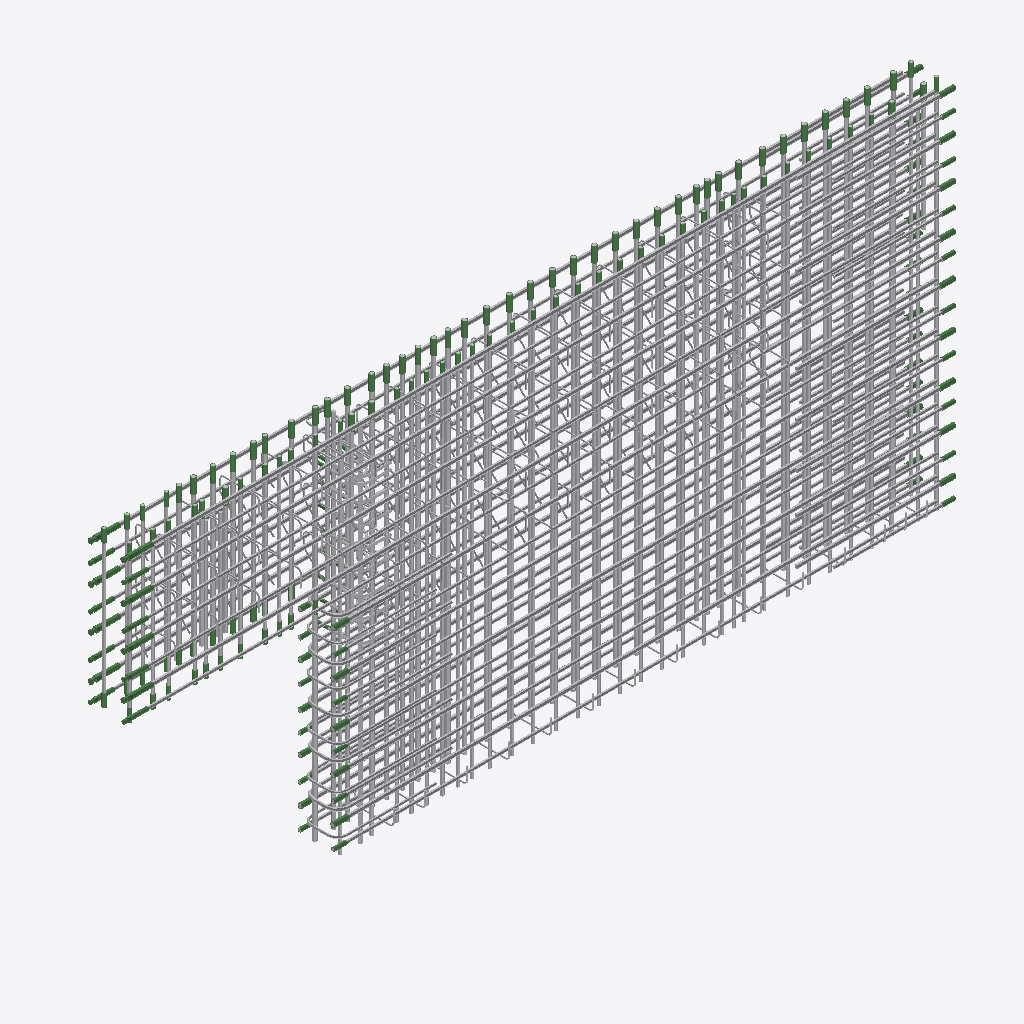
Isometric view of an IFC building model (IFC-SPF (STEP), schema IFC2X3, length unit millimetre), seen from the south-west, elements coloured by IFC class (only those large enough to see are counted): 302 other elements (light grey), 98 beams (green).
Extent 7.9 m × 0.6 m × 3.6 m (x, y, z). Storeys (1): Undefined at 0.00 m. Elements (546): 332 IfcReinforcingBar, 214 IfcBeam.

HEADER;
FILE_DESCRIPTION(('ViewDefinition [CoordinationView]'),'2;1');
FILE_NAME('','2026-02-16T09:13:29',(''),(''),'IfcOpenShell 0.8.0','IfcOpenShell 0.8.0','');
FILE_SCHEMA(('IFC2X3'));
ENDSEC;
DATA;
#23=IFCPROJECT('0G2p_1nwT7Y$YlpYfWVppP',#6,'Nom du Projet',$,$,$,$,(#12),#22);
#504=IFCSITE('1z35zPTTJjtcuUNDPm4ql0',#513,'Undefined',$,$,#512,$,$,.ELEMENT.,(0,0,0),(0,0,0),0.0,$,$);
#494=IFCBUILDING('3StgNYAQSrMyP2GJPe_r2Y',#503,'Undefined',$,$,#502,$,$,.ELEMENT.,$,$,#493);
#483=IFCBUILDINGSTOREY('1V18qbdRqt6bp4e8u0FPTa',#492,'Undefined',$,$,#491,$,$,.ELEMENT.,0.0);
#18481=IFCREINFORCINGBAR('2t0jGl7q3vd4VCr2FlkFoG',#18493,'N1-CPLR_4',',21559',$,#18492,#18480,'ID69705563-0000-251a-3137-363839383130',$,37.0,0.0,$,.NOTDEFINED.,$);
#7631=IFCREINFORCINGBAR('1Hr_sABN6bbOc0hwz1eKz4',#7649,'N1-CPLR_1',',21550',$,#7648,#7630,'ID69705563-0000-251a-3137-363839383130',$,37.0,0.0,$,.NOTDEFINED.,$);
#15701=IFCREINFORCINGBAR('1GcrN06oGiMQBmQEIvkzG6',#15713,'N1-CPLR_2',',21553',$,#15712,#15700,'ID69705563-0000-251a-3137-363839383130',$,37.0,0.0,$,.NOTDEFINED.,$);
#10247=IFCREINFORCINGBAR('19x44qclNnLZ_auE4mqqK5',#10259,'N1-CPLR_3',',21556',$,#10258,#10246,'ID69705563-0000-251a-3137-363839383130',$,37.0,0.0,$,.NOTDEFINED.,$);
#3798=IFCREINFORCINGBAR('3GtoZ8PI$G1tEedEqqpZDs',#3830,'N1-CPLR_3',',21577',$,#3829,#3797,'ID69705563-0000-2518-3137-363839383130',$,29.0,0.0,$,.NOTDEFINED.,$);
#13368=IFCREINFORCINGBAR('2QTP9pmThWg3ongJZdZGJO',#13380,'N1-CPLR_4',',21580',$,#13379,#13367,'ID69705563-0000-2518-3137-363839383130',$,29.0,0.0,$,.NOTDEFINED.,$);
#10272=IFCREINFORCINGBAR('01uWyzSsdQhfLx76E2MRHI',#10284,'N1-CPLR_2',',21574',$,#10283,#10271,'ID69705563-0000-2518-3137-363839383130',$,29.0,0.0,$,.NOTDEFINED.,$);
#16661=IFCREINFORCINGBAR('3tmrZimvlu_DKRQZRIdtBU',#16673,'N1-CPLR_1',',21571',$,#16672,#16660,'ID69705563-0000-2518-3137-363839383130',$,29.0,0.0,$,.NOTDEFINED.,$);
#3669=IFCREINFORCINGBAR('36o1crsT4ZxRJquS6MRDbl',#3687,'N1-CPLR_4',',22113',$,#3686,#3668,'ID69705563-0000-1ba6-3137-363839373732',$,37.0,0.0,$,.NOTDEFINED.,$);
#17212=IFCREINFORCINGBAR('1huGr7_qq4FbPz1OfGEFHa',#17224,'N1-CPLR_1',',22104',$,#17223,#17211,'ID69705563-0000-1ba6-3137-363839373732',$,37.0,0.0,$,.NOTDEFINED.,$);
#17782=IFCREINFORCINGBAR('1tDPdSzZPvUt26k0Q_qkeO',#17794,'N1-CPLR_2',',22107',$,#17793,#17781,'ID69705563-0000-1ba6-3137-363839373732',$,37.0,0.0,$,.NOTDEFINED.,$);
#11764=IFCREINFORCINGBAR('33_BD68DzhtiWuvadUuAvF',#11776,'N1-CPLR_3',',22110',$,#11775,#11763,'ID69705563-0000-1ba6-3137-363839373732',$,37.0,0.0,$,.NOTDEFINED.,$);
#14238=IFCREINFORCINGBAR('3PcmIV8fRvnBBue4aM1iA5',#14250,'N1-CPLR_5',',22114',$,#14249,#14237,'ID69705563-0000-1ba6-3137-363839373732',$,37.0,0.0,$,.NOTDEFINED.,$);
#7943=IFCREINFORCINGBAR('3fmFnwOseCf5XuT9JLLLcG',#7955,'F1-CPLR_4',',21601',$,#7954,#7942,'ID69705563-0000-2356-3137-363839373834',$,37.0,0.0,$,.NOTDEFINED.,$);
#4902=IFCREINFORCINGBAR('0uUnyrokLka2A6_WQyDda2',#4924,'N1-CPLR_4',',277818',$,#4923,#4901,'ID5f1670b2-0000-076a-3135-393533323334',$,29.0,0.0,$,.NOTDEFINED.,$);
#6968=IFCREINFORCINGBAR('1DaC$RhzuEIFt4osOl_HpZ',#6980,'N1-CPLR_2',',277812',$,#6979,#6967,'ID5f1670b2-0000-076a-3135-393533323334',$,29.0,0.0,$,.NOTDEFINED.,$);
#13818=IFCREINFORCINGBAR('3hzJhWWcovFUK$mdH3Ru5c',#13830,'N1-CPLR_5',',277819',$,#13829,#13817,'ID5f1670b2-0000-076a-3135-393533323334',$,29.0,0.0,$,.NOTDEFINED.,$);
#16348=IFCREINFORCINGBAR('2ShWtwjmb4DH_zz01nuf_2',#16360,'N1-CPLR_3',',277815',$,#16359,#16347,'ID5f1670b2-0000-076a-3135-393533323334',$,29.0,0.0,$,.NOTDEFINED.,$);
#18218=IFCREINFORCINGBAR('0USNDHxNiLOFTspeDpqhG2',#18230,'N1-CPLR_1',',277809',$,#18229,#18217,'ID5f1670b2-0000-076a-3135-393533323334',$,29.0,0.0,$,.NOTDEFINED.,$);
#17909=IFCREINFORCINGBAR('0Lr_QqtephxKIgMeYhHKt9',#17921,'F1-CPLR_4',',21621',$,#17920,#17908,'ID69705563-0000-2354-3137-363839373834',$,29.0,0.0,$,.NOTDEFINED.,$);
#11789=IFCREINFORCINGBAR('04unHtdU2pOI2oc4w4WfLj',#11801,'F1-CPLR_1',',21592',$,#11800,#11788,'ID69705563-0000-2356-3137-363839373834',$,37.0,0.0,$,.NOTDEFINED.,$);
#11996=IFCREINFORCINGBAR('0M0___OY6JjP3U9WKjRs9g',#12008,'F1-CPLR_1',',277882',$,#12007,#11995,'ID5f1670b2-0000-071c-3135-393533323333',$,37.0,0.0,$,.NOTDEFINED.,$);
#3986=IFCREINFORCINGBAR('1FZhBz3PJUpKbmLnsWDtex',#4015,'F1-CPLR_2',',21595',$,#4014,#3985,'ID69705563-0000-2356-3137-363839373834',$,37.0,0.0,$,.NOTDEFINED.,$);
#14499=IFCREINFORCINGBAR('36Fyq1zAE5UwBb6Frs_U6h',#14511,'F1-CPLR_3',',21598',$,#14510,#14498,'ID69705563-0000-2356-3137-363839373834',$,37.0,0.0,$,.NOTDEFINED.,$);
#14315=IFCREINFORCINGBAR('0FXl40FPe1P7md3tr0E$XZ',#14327,'F2-CPLR_6',',17262',$,#14326,#14314,'ID697898ba-0000-03d9-3137-363935373733',$,37.0,0.0,$,.NOTDEFINED.,$);
#16686=IFCREINFORCINGBAR('3CFn$1q3H8KtcDkAR01Aww',#16698,'F1-CPLR_2',',277885',$,#16697,#16685,'ID5f1670b2-0000-071c-3135-393533323333',$,37.0,0.0,$,.NOTDEFINED.,$);
#10297=IFCREINFORCINGBAR('191uZwY6P5EfMsbjP9vt3W',#10309,'F1-CPLR_3',',277888',$,#10308,#10296,'ID5f1670b2-0000-071c-3135-393533323333',$,37.0,0.0,$,.NOTDEFINED.,$);
#15278=IFCREINFORCINGBAR('3QgmuichbBji7PWBhBO3Ym',#15290,'F1-CPLR_2',',21615',$,#15289,#15277,'ID69705563-0000-2354-3137-363839373834',$,29.0,0.0,$,.NOTDEFINED.,$);
#11686=IFCREINFORCINGBAR('31Soy940foN04q5WMGDs9Y',#11698,'F2-CPLR_4',',17256',$,#11697,#11685,'ID697898ba-0000-03d9-3137-363935373733',$,37.0,0.0,$,.NOTDEFINED.,$);
#9771=IFCREINFORCINGBAR('1TH03envX_ygLVUbUMZw8U',#9783,'F1-CPLR_3',',21618',$,#9782,#9770,'ID69705563-0000-2354-3137-363839373834',$,29.0,0.0,$,.NOTDEFINED.,$);
#2919=IFCREINFORCINGBAR('0ge4pwhfh7y9eOhpOXhMb$',#2947,'F1-CPLR_4',',277891',$,#2946,#2918,'ID5f1670b2-0000-071c-3135-393533323333',$,37.0,0.0,$,.NOTDEFINED.,$);
#10833=IFCREINFORCINGBAR('2YHCGolwLLFlxOrymWiku$',#10845,'F2-CPLR_16',',17292',$,#10844,#10832,'ID697898ba-0000-03d9-3137-363935373733',$,37.0,0.0,$,.NOTDEFINED.,$);
#9269=IFCREINFORCINGBAR('1LlYCS4M37UCFF74HWQW3J',#9281,'F2-CPLR_14',',17286',$,#9280,#9268,'ID697898ba-0000-03d9-3137-363935373733',$,37.0,0.0,$,.NOTDEFINED.,$);
#5988=IFCREINFORCINGBAR('2j3gDb6PCcNsGlTyyU3drr',#6000,'F2-CPLR_12',',17280',$,#5999,#5987,'ID697898ba-0000-03d9-3137-363935373733',$,37.0,0.0,$,.NOTDEFINED.,$);
#11443=IFCREINFORCINGBAR('2LTu0dyATB$NL6$$DDG34B',#11455,'F2-CPLR_23',',17313',$,#11454,#11442,'ID697898ba-0000-03d9-3137-363935373733',$,37.0,0.0,$,.NOTDEFINED.,$);
#7692=IFCREINFORCINGBAR('1pSk5zufofCAv4N8hAXvSL',#7704,'F2-CPLR_7',',17265',$,#7703,#7691,'ID697898ba-0000-03d9-3137-363935373733',$,37.0,0.0,$,.NOTDEFINED.,$);
#12999=IFCREINFORCINGBAR('3MkrJHX_FRDLC9DC0yy8Jo',#13011,'F2-CPLR_18',',17298',$,#13010,#12998,'ID697898ba-0000-03d9-3137-363935373733',$,37.0,0.0,$,.NOTDEFINED.,$);
#16934=IFCREINFORCINGBAR('1r22gVFD3_XY3rPukZ9EL2',#16946,'F1-CPLR_2',',277860',$,#16945,#16933,'ID5f1670b2-0000-071e-3135-393533323333',$,29.0,0.0,$,.NOTDEFINED.,$);
#16161=IFCREINFORCINGBAR('0Y0bChDnxYjwLMoIP30EKR',#16173,'F1-CPLR_3',',277863',$,#16172,#16160,'ID5f1670b2-0000-071e-3135-393533323333',$,29.0,0.0,$,.NOTDEFINED.,$);
#9154=IFCREINFORCINGBAR('0RDy8taTH9KfHkyfa9uawK',#9166,'F2-CPLR_21',',17307',$,#9165,#9153,'ID697898ba-0000-03d9-3137-363935373733',$,37.0,0.0,$,.NOTDEFINED.,$);
#17490=IFCREINFORCINGBAR('1hwS$h0d8SbeABy4Lniuj0',#17502,'F2-CPLR_15',',17289',$,#17501,#17489,'ID697898ba-0000-03d9-3137-363935373733',$,37.0,0.0,$,.NOTDEFINED.,$);
#14844=IFCREINFORCINGBAR('3W64Cv38RK54QFvIT_TXOS',#14856,'F2-CPLR_13',',17283',$,#14855,#14843,'ID697898ba-0000-03d9-3137-363935373733',$,37.0,0.0,$,.NOTDEFINED.,$);
#17441=IFCREINFORCINGBAR('2LzQbXz1nxbAdQTIM2H9Kn',#17453,'N2-CPLR_2',',17451',$,#17452,#17440,'ID697898ba-0000-039b-3137-363935373638',$,29.0,0.0,$,.NOTDEFINED.,$);
#5396=IFCREINFORCINGBAR('0fZJaofkBweK7TUtlqcd7J',#5408,'F2-CPLR_5',',17259',$,#5407,#5395,'ID697898ba-0000-03d9-3137-363935373733',$,37.0,0.0,$,.NOTDEFINED.,$);
#9477=IFCREINFORCINGBAR('3MT25jMC2QdjiPwNB8zxHz',#9495,'F1-CPLR_4',',277866',$,#9494,#9476,'ID5f1670b2-0000-071e-3135-393533323333',$,29.0,0.0,$,.NOTDEFINED.,$);
#1047=IFCREINFORCINGBAR('1$w3AYcr5PEltVHPAujHDO',#1099,'N2-CPLR_4',',17457',$,#1098,#1046,'ID697898ba-0000-039b-3137-363935373638',$,29.0,0.0,$,.NOTDEFINED.,$);
#3539=IFCREINFORCINGBAR('1yqgFXQcZSv3PGZ1fBwSUi',#3551,'F2-CPLR_17',',17295',$,#3550,#3538,'ID697898ba-0000-03d9-3137-363935373733',$,37.0,0.0,$,.NOTDEFINED.,$);
#12865=IFCREINFORCINGBAR('0bnn0V0ReQIVYgHsfyWjVR',#12877,'F2-CPLR_25',',17319',$,#12876,#12864,'ID697898ba-0000-03d9-3137-363935373733',$,37.0,0.0,$,.NOTDEFINED.,$);
#3141=IFCREINFORCINGBAR('2Muj3whd8PwHlvITQ8FOl3',#3168,'F2-CPLR_24',',17316',$,#3167,#3140,'ID697898ba-0000-03d9-3137-363935373733',$,37.0,0.0,$,.NOTDEFINED.,$);
#12290=IFCREINFORCINGBAR('03HBtuii03s9reB8OUL47B',#12302,'F1-CPLR_1',',277857',$,#12301,#12289,'ID5f1670b2-0000-071e-3135-393533323333',$,29.0,0.0,$,.NOTDEFINED.,$);
#18736=IFCREINFORCINGBAR('1shmo25QlPqGeuhSjPLw4N',#18748,'F2-CPLR_3',',17253',$,#18747,#18735,'ID697898ba-0000-03d9-3137-363935373733',$,37.0,0.0,$,.NOTDEFINED.,$);
#13638=IFCREINFORCINGBAR('35_nwxhrrj99R6uzSrje$x',#13650,'F1-CPLR_5',',277869',$,#13649,#13637,'ID5f1670b2-0000-071e-3135-393533323333',$,29.0,0.0,$,.NOTDEFINED.,$);
#1489=IFCREINFORCINGBAR('1fPZNJUWfDcbFnngcobU2b',#1514,'N2-CPLR',$,$,#1513,#1488,'ID6979a509-0000-1178-3137-363935383239',$,29.0,0.0,$,.NOTDEFINED.,$);
#12890=IFCREINFORCINGBAR('2tz3qyyhTZtws4a7tS1E$r',#12902,'N2-CPLR_16',',17493',$,#12901,#12889,'ID697898ba-0000-039b-3137-363935373638',$,29.0,0.0,$,.NOTDEFINED.,$);
#12814=IFCREINFORCINGBAR('04dvCgcvAsM6kfJNLtLGe_',#12826,'N2-CPLR_12',',17481',$,#12825,#12813,'ID697898ba-0000-039b-3137-363935373638',$,29.0,0.0,$,.NOTDEFINED.,$);
#3256=IFCREINFORCINGBAR('1kiVIZCgVSbs9aMtDYxBms',#3268,'N2-CPLR_15',',17490',$,#3267,#3255,'ID697898ba-0000-039b-3137-363935373638',$,29.0,0.0,$,.NOTDEFINED.,$);
#17187=IFCREINFORCINGBAR('0_POfBi4sHDQo6lEgYbXW1',#17199,'N2-CPLR_9',',17472',$,#17198,#17186,'ID697898ba-0000-039b-3137-363935373638',$,29.0,0.0,$,.NOTDEFINED.,$);
#3085=IFCREINFORCINGBAR('1DSzMjvJE4LkAFPRTGOUyb',#3097,'N2-CPLR_11',',17478',$,#3096,#3084,'ID697898ba-0000-039b-3137-363935373638',$,29.0,0.0,$,.NOTDEFINED.,$);
#12974=IFCREINFORCINGBAR('2Yu30ez3192DT2qrfyRXd_',#12986,'N2-CPLR_5',',17460',$,#12985,#12973,'ID697898ba-0000-039b-3137-363935373638',$,29.0,0.0,$,.NOTDEFINED.,$);
#14687=IFCREINFORCINGBAR('06ccxW8XUCwXIyQBvz_MEQ',#14699,'N2-CPLR_7',',17466',$,#14698,#14686,'ID697898ba-0000-039b-3137-363935373638',$,29.0,0.0,$,.NOTDEFINED.,$);
#5491=IFCREINFORCINGBAR('239qOx9TsIW0G18Uj4cB7t',#5503,'N2-CPLR_13',',17484',$,#5502,#5490,'ID697898ba-0000-039b-3137-363935373638',$,29.0,0.0,$,.NOTDEFINED.,$);
#10510=IFCREINFORCINGBAR('08oTJccyMNnJf7RZQA1hEY',#10522,'N2-CPLR_10',',17475',$,#10521,#10509,'ID697898ba-0000-039b-3137-363935373638',$,29.0,0.0,$,.NOTDEFINED.,$);
#7387=IFCREINFORCINGBAR('2$rkzdEy3qmmmWWKlBpnBQ',#7399,'N2-CPLR_17',',17496',$,#7398,#7386,'ID697898ba-0000-039b-3137-363935373638',$,29.0,0.0,$,.NOTDEFINED.,$);
#15352=IFCREINFORCINGBAR('1QSEXa7H6duz7QVM_w0XLU',#15364,'N2-CPLR_14',',17487',$,#15363,#15351,'ID697898ba-0000-039b-3137-363935373638',$,29.0,0.0,$,.NOTDEFINED.,$);
#5825=IFCREINFORCINGBAR('3Vb7OQeUqREp8WXL5WWdH_',#5837,'N2-CPLR_6',',17463',$,#5836,#5824,'ID697898ba-0000-039b-3137-363935373638',$,29.0,0.0,$,.NOTDEFINED.,$);
#16880=IFCREINFORCINGBAR('044YI8Fp6lOQ939RgfiTvm',#16892,'N2-CPLR_20',',17505',$,#16891,#16879,'ID697898ba-0000-039b-3137-363935373638',$,29.0,0.0,$,.NOTDEFINED.,$);
#11415=IFCREINFORCINGBAR('2TPQF_vWkh3bgJU7kGfjlQ',#11430,'F2-CPLR',$,$,#11429,#11414,'ID697cd423-0000-0663-3137-363938333939',$,37.0,0.0,$,.NOTDEFINED.,$);
#13973=IFCREINFORCINGBAR('252uKdAsIZmYzWX3EXAB$x',#14000,'N2',$,$,#13999,#13972,'ID697cd423-0000-0637-3137-363938333939',$,37.0,0.0,$,.NOTDEFINED.,$);
#15220=IFCREINFORCINGBAR('38IE4v3XvtupNen8kvC2vW',#15239,'F2',$,$,#15238,#15219,'ID697cd423-0000-0635-3137-363938333939',$,37.0,0.0,$,.NOTDEFINED.,$);
#7024=IFCREINFORCINGBAR('1jG6uFTsk8SvSHoIJfQVHc',#7042,'F1-CPLR_1',',21612',$,#7041,#7023,'ID69705563-0000-2354-3137-363839373834',$,29.0,0.0,$,.NOTDEFINED.,$);
#8957=IFCREINFORCINGBAR('0fu9CPnNgqTq3N5WDZkCYE',#8969,'N2-CPLR_19',',17502',$,#8968,#8956,'ID697898ba-0000-039b-3137-363935373638',$,29.0,0.0,$,.NOTDEFINED.,$);
#15491=IFCREINFORCINGBAR('03UTkJ0RbrfbcNWf9EI0I$',#15503,'N2-CPLR_18',',17499',$,#15502,#15490,'ID697898ba-0000-039b-3137-363935373638',$,29.0,0.0,$,.NOTDEFINED.,$);
#12399=IFCREINFORCINGBAR('2ZtmXrJNhI$GLGBS45Y8ie',#12411,'F1-CPLR_5',',277892',$,#12410,#12398,'ID5f1670b2-0000-071c-3135-393533323333',$,37.0,0.0,$,.NOTDEFINED.,$);
#17932=IFCREINFORCINGBAR('1dH_kjaONkSlM9uD3AydOu',#17947,'N2-CPLR',$,$,#17946,#17931,'ID697cd423-0000-0c57-3137-363938343034',$,37.0,0.0,$,.NOTDEFINED.,$);
#11225=IFCREINFORCINGBAR('0f1h9Y8q7$Tz2pe7bM0gDG',#11237,'N2-CPLR_21',',17508',$,#11236,#11224,'ID697898ba-0000-039b-3137-363935373638',$,29.0,0.0,$,.NOTDEFINED.,$);
#5850=IFCREINFORCINGBAR('0l_aH2DdaooYz9Kn56N_Lf',#5862,'F2-CPLR_19',',17301',$,#5861,#5849,'ID697898ba-0000-03d9-3137-363935373733',$,37.0,0.0,$,.NOTDEFINED.,$);
#16711=IFCREINFORCINGBAR('0iI9KXoXKsrrIO_D$4KIqA',#16723,'F2-CPLR_8',',17268',$,#16722,#16710,'ID697898ba-0000-03d9-3137-363935373733',$,37.0,0.0,$,.NOTDEFINED.,$);
#10423=IFCREINFORCINGBAR('3yVbpVh0DjGAyL3CXVa9U6',#10435,'F2-CPLR_2',',17250',$,#10434,#10422,'ID697898ba-0000-03d9-3137-363935373733',$,37.0,0.0,$,.NOTDEFINED.,$);
#3027=IFCREINFORCINGBAR('0ePddPKSNztkLOLd2XVPkN',#3039,'N2-CPLR_22',',17511',$,#3038,#3026,'ID697898ba-0000-039b-3137-363935373638',$,29.0,0.0,$,.NOTDEFINED.,$);
#15650=IFCREINFORCINGBAR('26947_sHtEexU$66WQGTtu',#15662,'F2-CPLR_20',',17304',$,#15661,#15649,'ID697898ba-0000-03d9-3137-363935373733',$,37.0,0.0,$,.NOTDEFINED.,$);
#7338=IFCREINFORCINGBAR('1BfgxnqAHbuQRiiruwVUKV',#7350,'F2-CPLR_26',',17322',$,#7349,#7337,'ID697898ba-0000-03d9-3137-363935373733',$,37.0,0.0,$,.NOTDEFINED.,$);
#15466=IFCREINFORCINGBAR('3f5oZdmBGYM2WfBLmXapix',#15478,'F2-CPLR_27',',17325',$,#15477,#15465,'ID697898ba-0000-03d9-3137-363935373733',$,37.0,0.0,$,.NOTDEFINED.,$);
#9035=IFCREINFORCINGBAR('0tBCBrmDPAUc4RORFnKbk4',#9047,'N2-CPLR_8',',17469',$,#9046,#9034,'ID697898ba-0000-039b-3137-363935373638',$,29.0,0.0,$,.NOTDEFINED.,$);
#3704=IFCREINFORCINGBAR('1HA6sxhs2g8oMgKSLRDTZ6',#3722,'N2-CPLR',$,$,#3721,#3703,'ID6979a509-0000-0a0b-3137-363935383032',$,37.0,0.0,$,.NOTDEFINED.,$);
#13418=IFCREINFORCINGBAR('11dGJnXNFtHSRVwD7kFJrn',#13430,'F2-CPLR_11',',17277',$,#13429,#13417,'ID697898ba-0000-03d9-3137-363935373733',$,37.0,0.0,$,.NOTDEFINED.,$);
#7059=IFCREINFORCINGBAR('3guw$89Co_9ByISuyLOTuc',#7071,'N2-CPLR_24',',17517',$,#7070,#7058,'ID697898ba-0000-039b-3137-363935373638',$,29.0,0.0,$,.NOTDEFINED.,$);
#12679=IFCREINFORCINGBAR('3FdX0BmuRSNWJXbbb10X8q',#12691,'N2-CPLR_23',',17514',$,#12690,#12678,'ID697898ba-0000-039b-3137-363935373638',$,29.0,0.0,$,.NOTDEFINED.,$);
#8361=IFCREINFORCINGBAR('26RxybKEGNE8YClRtdRSrH',#8373,'N2-CPLR_1',',17448',$,#8372,#8360,'ID697898ba-0000-039b-3137-363935373638',$,29.0,0.0,$,.NOTDEFINED.,$);
#10345=IFCREINFORCINGBAR('1D4HASInYSmpQXTEhs_UBb',#10360,'N2-CPLR',$,$,#10359,#10344,'ID697cd423-0000-0d81-3137-363938343035',$,29.0,0.0,$,.NOTDEFINED.,$);
#9058=IFCREINFORCINGBAR('3p7oxxCswTmuVfAk8fugmK',#9075,'F2-CPLR',$,$,#9074,#9057,'ID697cd423-0000-0a5f-3137-363938343030',$,37.0,0.0,$,.NOTDEFINED.,$);
#10758=IFCREINFORCINGBAR('09a4T5VGDZ3nUJsaMjPNKX',#10770,'N2-CPLR_3',',17454',$,#10769,#10757,'ID697898ba-0000-039b-3137-363935373638',$,29.0,0.0,$,.NOTDEFINED.,$);
#18597=IFCREINFORCINGBAR('16pGrYhyvdkH$oK27g170L',#18609,'F2-CPLR_10',',17274',$,#18608,#18596,'ID697898ba-0000-03d9-3137-363935373733',$,37.0,0.0,$,.NOTDEFINED.,$);
#10322=IFCREINFORCINGBAR('0okxTMtqiAqAppodjWV_Be',#10334,'F2-CPLR_9',',17271',$,#10333,#10321,'ID697898ba-0000-03d9-3137-363935373733',$,37.0,0.0,$,.NOTDEFINED.,$);
#17620=IFCREINFORCINGBAR('2E_izR2Iig4qwAOxstAgcS',#17637,'F2-CPLR',$,$,#17636,#17619,'ID6979a509-0000-150c-3137-363935383239',$,29.0,0.0,$,.NOTDEFINED.,$);
#15303=IFCREINFORCINGBAR('1_Yg9$7eiUrEc94M0JIC9N',#15315,'N2-CPLR_25',',17520',$,#15314,#15302,'ID697898ba-0000-039b-3137-363935373638',$,29.0,0.0,$,.NOTDEFINED.,$);
#8633=IFCREINFORCINGBAR('3zhTrQljg0J_$x9AqXvikJ',#8645,'N2-CPLR_26',',17523',$,#8644,#8632,'ID697898ba-0000-039b-3137-363935373638',$,29.0,0.0,$,.NOTDEFINED.,$);
#13300=IFCREINFORCINGBAR('1aj9BecAB1cuHZmAR8KQhu',#13331,'N2',$,$,#13330,#13299,'ID697898ba-0000-03db-3137-363935373734',$,29.0,0.0,$,.NOTDEFINED.,$);
#2991=IFCREINFORCINGBAR('3BOnmzRbp9cEOCZD3HcoQm',#3010,'N1-CPLR_4',',277670',$,#3009,#2990,'ID5f1670b2-0000-07a8-3135-393533323335',$,37.0,0.0,$,.NOTDEFINED.,$);
#7969=IFCREINFORCINGBAR('061Ktxppfq1T7XeZsKnP2h',#7981,'N1-CPLR_2',',277666',$,#7980,#7968,'ID5f1670b2-0000-07a8-3135-393533323335',$,37.0,0.0,$,.NOTDEFINED.,$);
#14771=IFCREINFORCINGBAR('3Wd4u1rlD5EJphaFLu6Guy',#14783,'N1-CPLR_1',',277663',$,#14782,#14770,'ID5f1670b2-0000-07a8-3135-393533323335',$,37.0,0.0,$,.NOTDEFINED.,$);
#5687=IFCREINFORCINGBAR('0hh$5nSK$bBTn1xNglXIj6',#5699,'N1-CPLR_9',',277683',$,#5698,#5686,'ID5f1670b2-0000-07a8-3135-393533323335',$,37.0,0.0,$,.NOTDEFINED.,$);
#9797=IFCREINFORCINGBAR('0uD9eRwXZ61Henb7SVHrpz',#9809,'N1-CPLR_7',',277679',$,#9808,#9796,'ID5f1670b2-0000-07a8-3135-393533323335',$,37.0,0.0,$,.NOTDEFINED.,$);
#10660=IFCREINFORCINGBAR('2zvnZlnTYlBVSCStOlcUkG',#10672,'N1-CPLR_6',',277676',$,#10671,#10659,'ID5f1670b2-0000-07a8-3135-393533323335',$,37.0,0.0,$,.NOTDEFINED.,$);
#17319=IFCREINFORCINGBAR('1xW93m574E7cYDwu2GTysQ',#17331,'N1-CPLR_5',',277673',$,#17330,#17318,'ID5f1670b2-0000-07a8-3135-393533323335',$,37.0,0.0,$,.NOTDEFINED.,$);
#12949=IFCREINFORCINGBAR('2Gf1w3JzAcMUkGU374LO6s',#12961,'N1-CPLR_8',',277682',$,#12960,#12948,'ID5f1670b2-0000-07a8-3135-393533323335',$,37.0,0.0,$,.NOTDEFINED.,$);
#15804=IFCREINFORCINGBAR('0wuoLKR0YoAPBqa8bIxVSc',#15816,'N1-CPLR_3',',277669',$,#15815,#15803,'ID5f1670b2-0000-07a8-3135-393533323335',$,37.0,0.0,$,.NOTDEFINED.,$);
#14869=IFCREINFORCINGBAR('2fCOL_pIMCMztk2rxIhf8z',#14881,'S1-U_3',',182109',$,#14880,#14868,'ID5f58cbc8-0000-003d-3135-393936353739',$,29.0,0.0,$,.NOTDEFINED.,$);
#9427=IFCREINFORCINGBAR('0nosXv0IdpWiW7F$6ep5c3',#9439,'S1-U_4',',182112',$,#9438,#9426,'ID5f58cbc8-0000-003d-3135-393936353739',$,29.0,0.0,$,.NOTDEFINED.,$);
#16112=IFCREINFORCINGBAR('0PCxjSgy6J7lxg1AezjzIA',#16124,'S1-U_1',',182103',$,#16123,#16111,'ID5f58cbc8-0000-003d-3135-393936353739',$,29.0,0.0,$,.NOTDEFINED.,$);
#17708=IFCREINFORCINGBAR('1BhvHf7mVMei3vVtOCvX4B',#17720,'S1-U_5',',182115',$,#17719,#17707,'ID5f58cbc8-0000-003d-3135-393936353739',$,29.0,0.0,$,.NOTDEFINED.,$);
ENDSEC;
